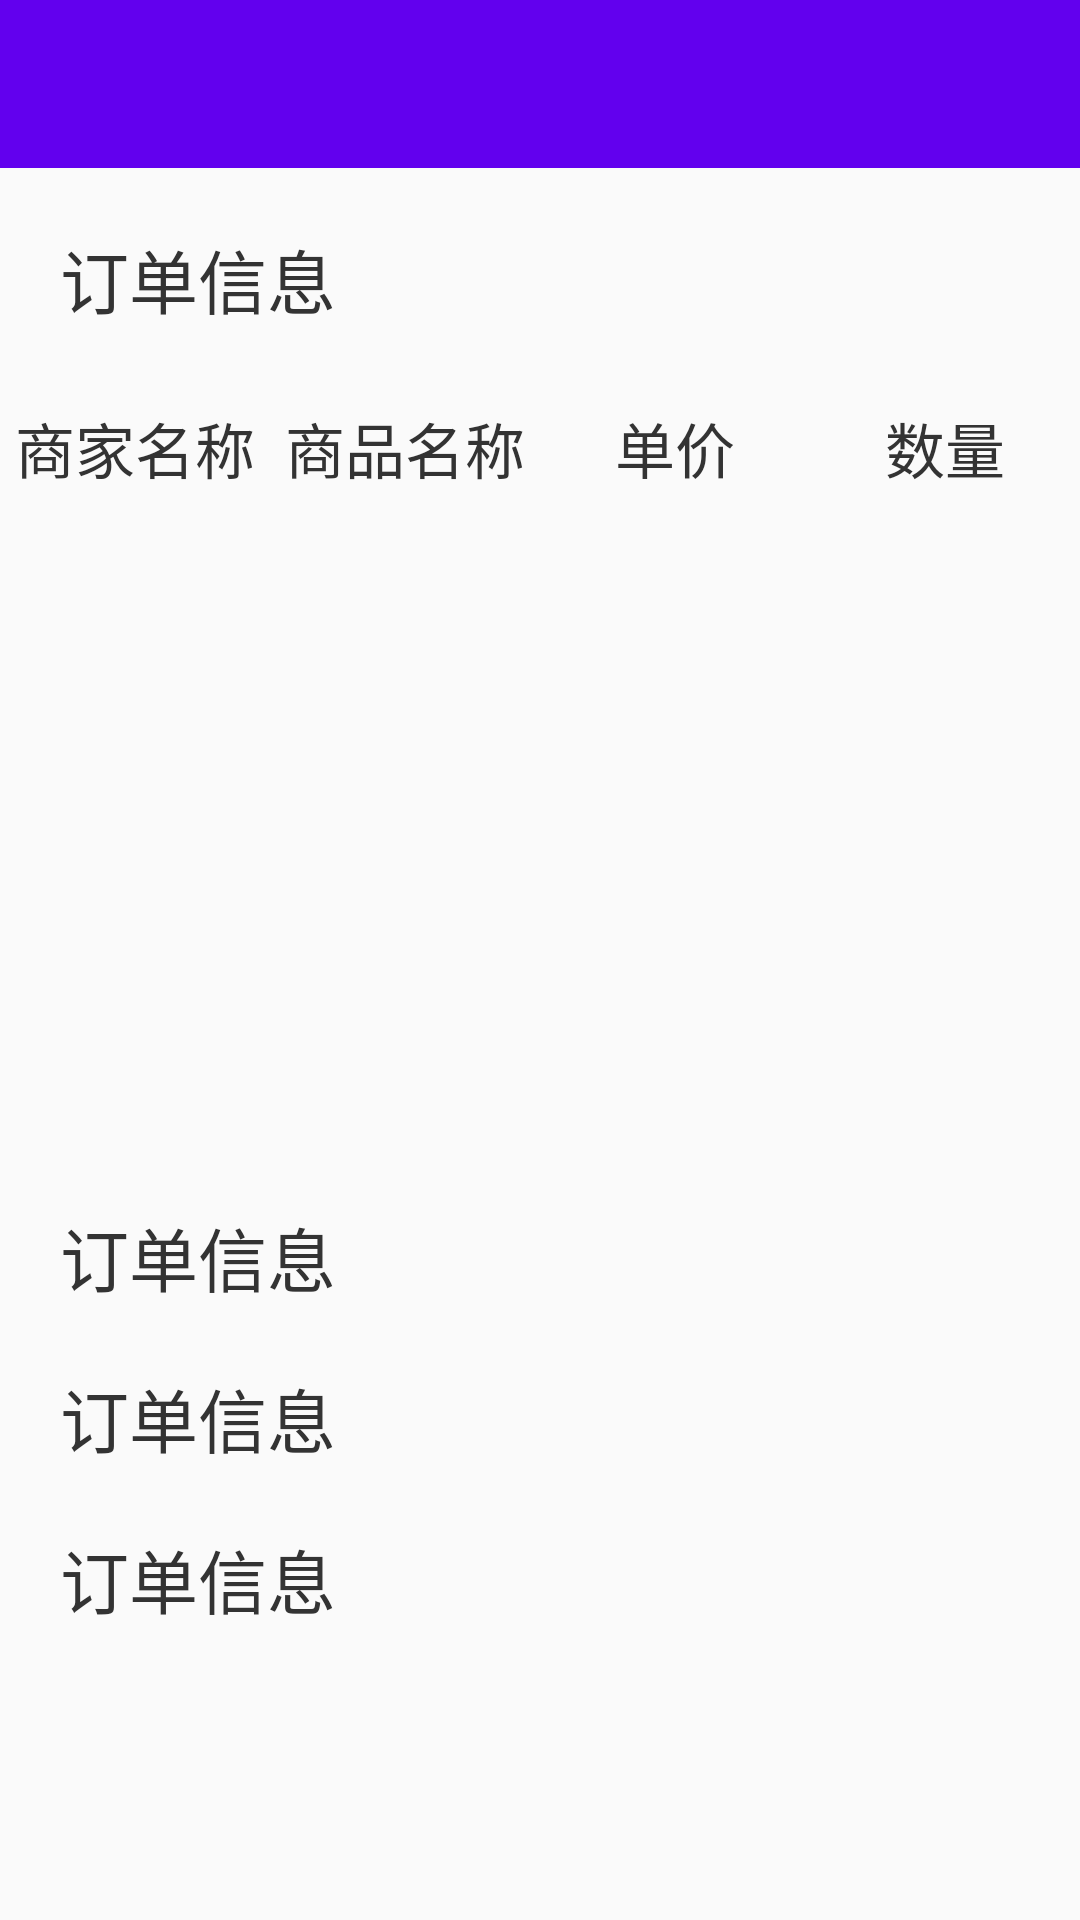

This screen was rendered from an Android layout file. Write that file and the resources it references.
<!-- AndroidManifest.xml: application theme AppTheme -->
<!-- res/layout/order_drtails_activityu.xml -->
<?xml version="1.0" encoding="utf-8"?>
<LinearLayout xmlns:android="http://schemas.android.com/apk/res/android"
    android:layout_width="match_parent"
    android:layout_height="match_parent"
    android:orientation="vertical">

    <include layout="@layout/head" />

    <TextView
        android:layout_width="match_parent"
        android:layout_height="wrap_content"
        android:layout_marginLeft="20dp"
        android:layout_marginTop="20dp"
        android:text="订单信息"
        android:textColor="#333"
        android:textSize="23sp" />

    <LinearLayout
        android:layout_width="match_parent"
        android:layout_height="wrap_content"
        android:layout_marginTop="20dp"
        android:orientation="horizontal">


        <TextView
            android:padding="5dp"
            android:layout_width="0dp"
            android:layout_height="match_parent"
            android:layout_weight="1"
            android:gravity="center"
            android:text="商家名称"
            android:textColor="#333"
            android:textSize="20dp" />


        <TextView
            android:layout_width="0dp"
            android:layout_height="match_parent"
            android:layout_weight="1"
            android:gravity="center"
            android:text="商品名称"
            android:textColor="#333"
            android:textSize="20dp" />

        <TextView
            android:layout_width="0dp"
            android:layout_height="match_parent"
            android:layout_weight="1"
            android:gravity="center"
            android:text="单价"
            android:textColor="#333"
            android:textSize="20dp" />

        <TextView
            android:layout_width="0dp"
            android:layout_height="match_parent"
            android:layout_weight="1"
            android:gravity="center"
            android:text="数量"
            android:textColor="#333"
            android:textSize="20dp" />
    </LinearLayout>


    <ListView
        android:id="@+id/list_view"
        android:layout_width="match_parent"
        android:layout_height="0dp"
        android:layout_weight="1" />

    <TextView
        android:layout_width="match_parent"
        android:layout_height="0dp"
        android:layout_weight="0.1" />


    <TextView
        android:layout_width="match_parent"
        android:layout_height="wrap_content"
        android:layout_marginLeft="20dp"
        android:layout_marginTop="20dp"
        android:text="订单信息"
        android:textColor="#333"
        android:id="@+id/tv_ddh"
        android:textSize="23sp" />

    <TextView
        android:layout_width="match_parent"
        android:layout_height="wrap_content"
        android:layout_marginLeft="20dp"
        android:layout_marginTop="20dp"
        android:text="订单信息"
        android:textColor="#333"
        android:id="@+id/tv_ddlx"
        android:textSize="23sp" />

    <TextView
        android:layout_width="match_parent"
        android:layout_height="wrap_content"
        android:layout_marginLeft="20dp"
        android:layout_marginTop="20dp"
        android:text="订单信息"
        android:textColor="#333"
        android:id="@+id/tv_rq"
        android:textSize="23sp" />


    <TextView
        android:layout_width="match_parent"
        android:layout_height="0dp"
        android:layout_weight="0.5" />

</LinearLayout>
<!-- res/layout/head.xml (included above) -->
<?xml version="1.0" encoding="utf-8"?>
<LinearLayout xmlns:android="http://schemas.android.com/apk/res/android"
    android:layout_width="match_parent"
    android:layout_height="?attr/actionBarSize"
    android:background="@color/colorPrimary"
    android:orientation="horizontal">


    <ImageView
        android:id="@+id/item_change"
        android:layout_width="30dp"
        android:layout_height="match_parent"
        android:src="@mipmap/zuojiantou" />

    <TextView
        android:id="@+id/title"
        android:layout_width="0dp"
        android:layout_weight="1"
        android:layout_height="match_parent"
        android:layout_marginLeft="5dp"
        android:ellipsize="end"
        android:gravity="center|left"
        android:maxLines="1"
        android:textColor="#fff"
        android:textSize="20sp" />


    <TextView
        android:id="@+id/title1"
        android:layout_width="wrap_content"
        android:layout_height="match_parent"
        android:paddingRight="20dp"
        android:gravity="center"
        android:textColor="#fff"
        android:textSize="18sp" />


</LinearLayout>
<!-- resources referenced by this layout -->
<resources>
  <style name="AppTheme" parent="Theme.AppCompat.Light.NoActionBar">
          
          <item name="colorPrimary">@color/colorPrimary</item>
          <item name="colorPrimaryDark">@color/colorPrimaryDark</item>
          <item name="colorAccent">@color/colorAccent</item>
      </style>
  <!-- not gathered from this repository: default colours our renderer supplied (Android Studio template values) -->
  <color name="colorPrimary">#FF6200EE</color>
  <color name="colorPrimaryDark">#FF3700B3</color>
  <color name="colorAccent">#FF03DAC5</color>
</resources>
